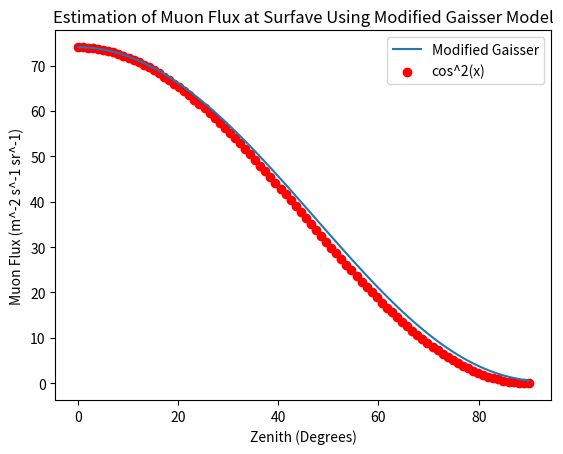

Generate this figure with matplotlib:
import numpy as np
import scipy.integrate as int
import scipy.special as special
import matplotlib.pyplot as plt
"""
This code is meant to model and numerically calculate the traditional Gaisser Formula for the muon flux spectrum as a function of energy 
(valid from ~100GeV and above) as well as a modified formula that correctly handles lower energy muons. 
"""

def gaisser_formula(E, theta):

    """
    dF/dE = [cm^-2*s^-1*sr^-1]
    """

    return 0.14 * E**-2.7 * ( (1/(1+((1.1*E*np.cos(theta))/115))) + (0.054/(1+((1.1*E*np.cos(theta))/850))) )

def modified_gaisser_formula(E, theta):
    
    p_1 = 0.102573 ; p_2 = 0.068287 ; p_3 = 0.958633; p_4 = 0.0407253 ; p_5 = 0.817285

    cos_star = np.sqrt((np.cos(theta)**2 + p_1**2 + (p_2 * np.cos(theta)**p_3) + (p_4 * np.cos(theta)**p_5)) / (1 + p_1**2 + p_2 + p_4))

    E_star = E * (1 + (3.64/(E*cos_star**1.29)))

    return 0.14 * E_star**-2.7 * ( (1/(1+((1.1*E*cos_star)/115))) + (0.054/(1+((1.1*E*cos_star)/850))) )


if __name__ == "__main__":
    zenith_points = np.linspace(0, np.pi/2, 90)
    int_list = []
    cosine_list = []
    for theta in zenith_points:
        theta = theta
        I_mod = 10000 * int.quad(modified_gaisser_formula, .5, np.inf, args=(theta))[0]
        I_org = 10000 * int.quad(gaisser_formula, 100, np.inf, args=(theta))[0]

        int_list.append([I_mod, I_org])
        cosine_list.append(int_list[0][0]*np.cos(theta)**2)
    int_list = np.array(int_list)
    plt.plot(zenith_points*180/np.pi, int_list[:,0], label = 'Modified Gaisser')
    plt.scatter(zenith_points*180/np.pi, cosine_list, c = 'red', label = 'cos^2(x)')

    #plt.plot(zenith_points*180/np.pi, int_list[:,1])
    plt.xlabel("Zenith (Degrees)")
    plt.ylabel("Muon Flux (m^-2 s^-1 sr^-1)")
    plt.title("Estimation of Muon Flux at Surfave Using Modified Gaisser Model")
    plt.legend()
    plt.show()
